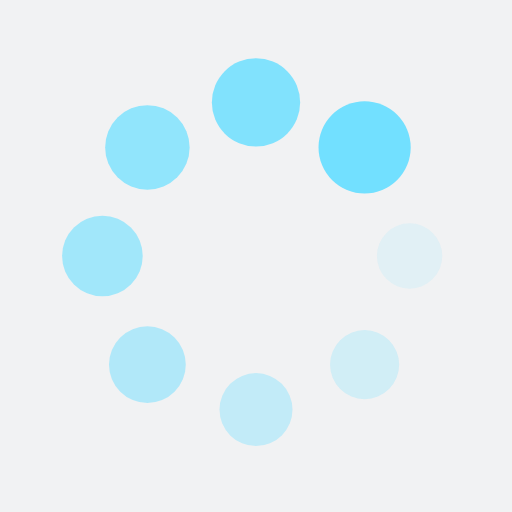
t = 0.00 s
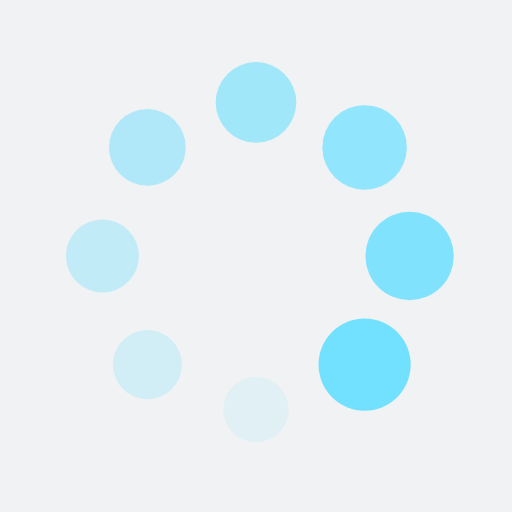
t = 0.25 s
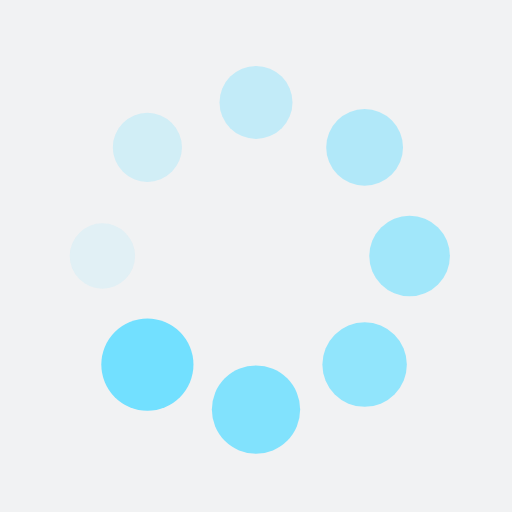
t = 0.50 s
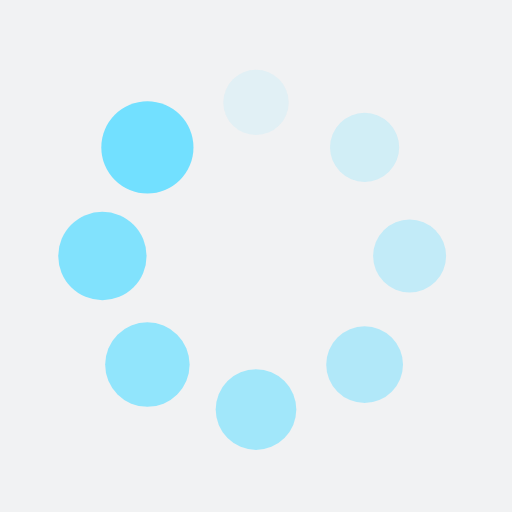
t = 0.75 s

The animated SVG that drew these frames (rendered in a browser with its animation timeline set to each time). Animation: 16 SMIL elements (animate=8,animateTransform=8); one cycle of 1.00 s, repeats indefinitely.

<?xml version="1.0" encoding="utf-8"?>
<svg xmlns="http://www.w3.org/2000/svg" xmlns:xlink="http://www.w3.org/1999/xlink" style="margin: auto; background: rgb(241, 242, 243); display: block; shape-rendering: auto;" width="200px" height="200px" viewBox="0 0 100 100" preserveAspectRatio="xMidYMid">
<g transform="translate(80,50)">
<g transform="rotate(0)">
<circle cx="0" cy="0" r="6" fill="#72e0ff" fill-opacity="1">
  <animateTransform attributeName="transform" type="scale" begin="-0.875s" values="1.5 1.5;1 1" keyTimes="0;1" dur="1s" repeatCount="indefinite"></animateTransform>
  <animate attributeName="fill-opacity" keyTimes="0;1" dur="1s" repeatCount="indefinite" values="1;0" begin="-0.875s"></animate>
</circle>
</g>
</g><g transform="translate(71.21320343559643,71.21320343559643)">
<g transform="rotate(45)">
<circle cx="0" cy="0" r="6" fill="#72e0ff" fill-opacity="0.875">
  <animateTransform attributeName="transform" type="scale" begin="-0.75s" values="1.5 1.5;1 1" keyTimes="0;1" dur="1s" repeatCount="indefinite"></animateTransform>
  <animate attributeName="fill-opacity" keyTimes="0;1" dur="1s" repeatCount="indefinite" values="1;0" begin="-0.75s"></animate>
</circle>
</g>
</g><g transform="translate(50,80)">
<g transform="rotate(90)">
<circle cx="0" cy="0" r="6" fill="#72e0ff" fill-opacity="0.75">
  <animateTransform attributeName="transform" type="scale" begin="-0.625s" values="1.5 1.5;1 1" keyTimes="0;1" dur="1s" repeatCount="indefinite"></animateTransform>
  <animate attributeName="fill-opacity" keyTimes="0;1" dur="1s" repeatCount="indefinite" values="1;0" begin="-0.625s"></animate>
</circle>
</g>
</g><g transform="translate(28.786796564403577,71.21320343559643)">
<g transform="rotate(135)">
<circle cx="0" cy="0" r="6" fill="#72e0ff" fill-opacity="0.625">
  <animateTransform attributeName="transform" type="scale" begin="-0.5s" values="1.5 1.5;1 1" keyTimes="0;1" dur="1s" repeatCount="indefinite"></animateTransform>
  <animate attributeName="fill-opacity" keyTimes="0;1" dur="1s" repeatCount="indefinite" values="1;0" begin="-0.5s"></animate>
</circle>
</g>
</g><g transform="translate(20,50.00000000000001)">
<g transform="rotate(180)">
<circle cx="0" cy="0" r="6" fill="#72e0ff" fill-opacity="0.5">
  <animateTransform attributeName="transform" type="scale" begin="-0.375s" values="1.5 1.5;1 1" keyTimes="0;1" dur="1s" repeatCount="indefinite"></animateTransform>
  <animate attributeName="fill-opacity" keyTimes="0;1" dur="1s" repeatCount="indefinite" values="1;0" begin="-0.375s"></animate>
</circle>
</g>
</g><g transform="translate(28.78679656440357,28.786796564403577)">
<g transform="rotate(225)">
<circle cx="0" cy="0" r="6" fill="#72e0ff" fill-opacity="0.375">
  <animateTransform attributeName="transform" type="scale" begin="-0.25s" values="1.5 1.5;1 1" keyTimes="0;1" dur="1s" repeatCount="indefinite"></animateTransform>
  <animate attributeName="fill-opacity" keyTimes="0;1" dur="1s" repeatCount="indefinite" values="1;0" begin="-0.25s"></animate>
</circle>
</g>
</g><g transform="translate(49.99999999999999,20)">
<g transform="rotate(270)">
<circle cx="0" cy="0" r="6" fill="#72e0ff" fill-opacity="0.25">
  <animateTransform attributeName="transform" type="scale" begin="-0.125s" values="1.5 1.5;1 1" keyTimes="0;1" dur="1s" repeatCount="indefinite"></animateTransform>
  <animate attributeName="fill-opacity" keyTimes="0;1" dur="1s" repeatCount="indefinite" values="1;0" begin="-0.125s"></animate>
</circle>
</g>
</g><g transform="translate(71.21320343559643,28.78679656440357)">
<g transform="rotate(315)">
<circle cx="0" cy="0" r="6" fill="#72e0ff" fill-opacity="0.125">
  <animateTransform attributeName="transform" type="scale" begin="0s" values="1.5 1.5;1 1" keyTimes="0;1" dur="1s" repeatCount="indefinite"></animateTransform>
  <animate attributeName="fill-opacity" keyTimes="0;1" dur="1s" repeatCount="indefinite" values="1;0" begin="0s"></animate>
</circle>
</g>
</g>
<!-- [ldio] generated by https://loading.io/ --></svg>
